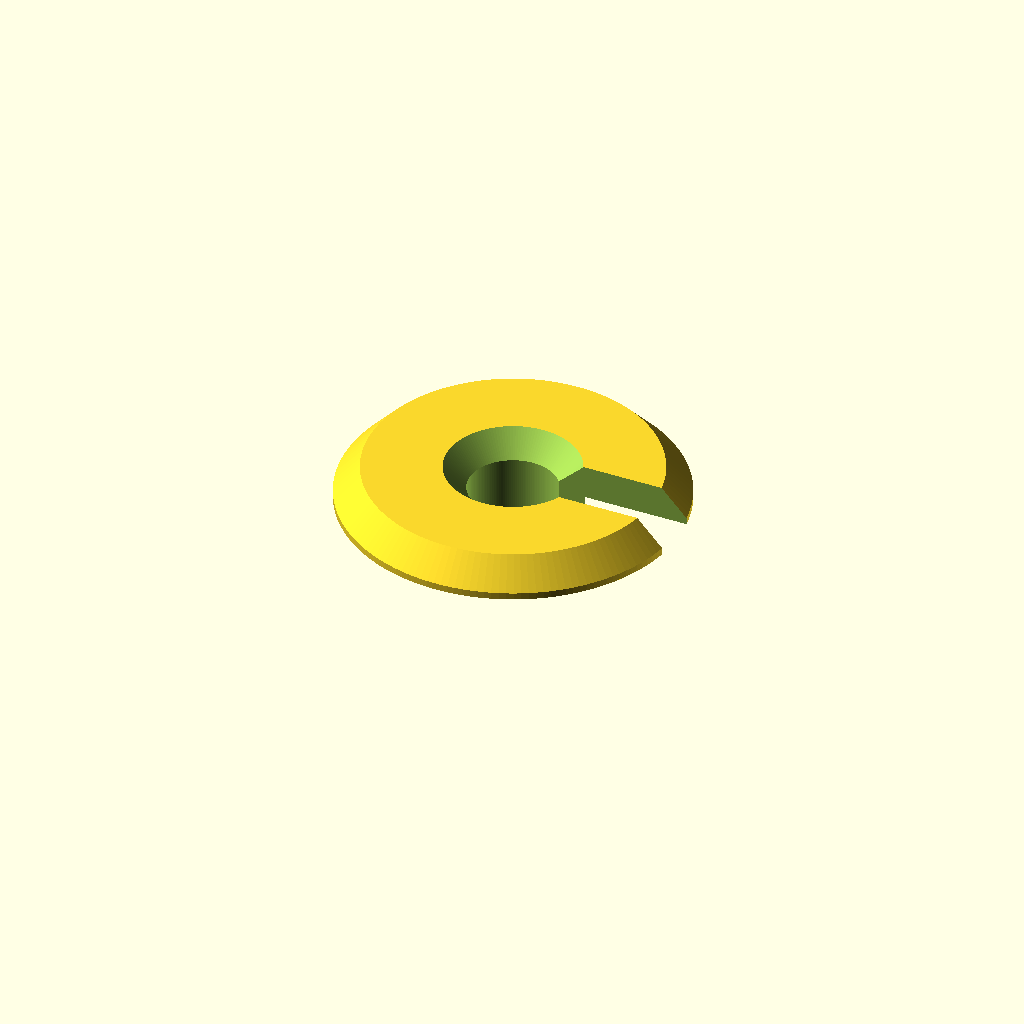
Cell 1: rendered with the file's own defaults.
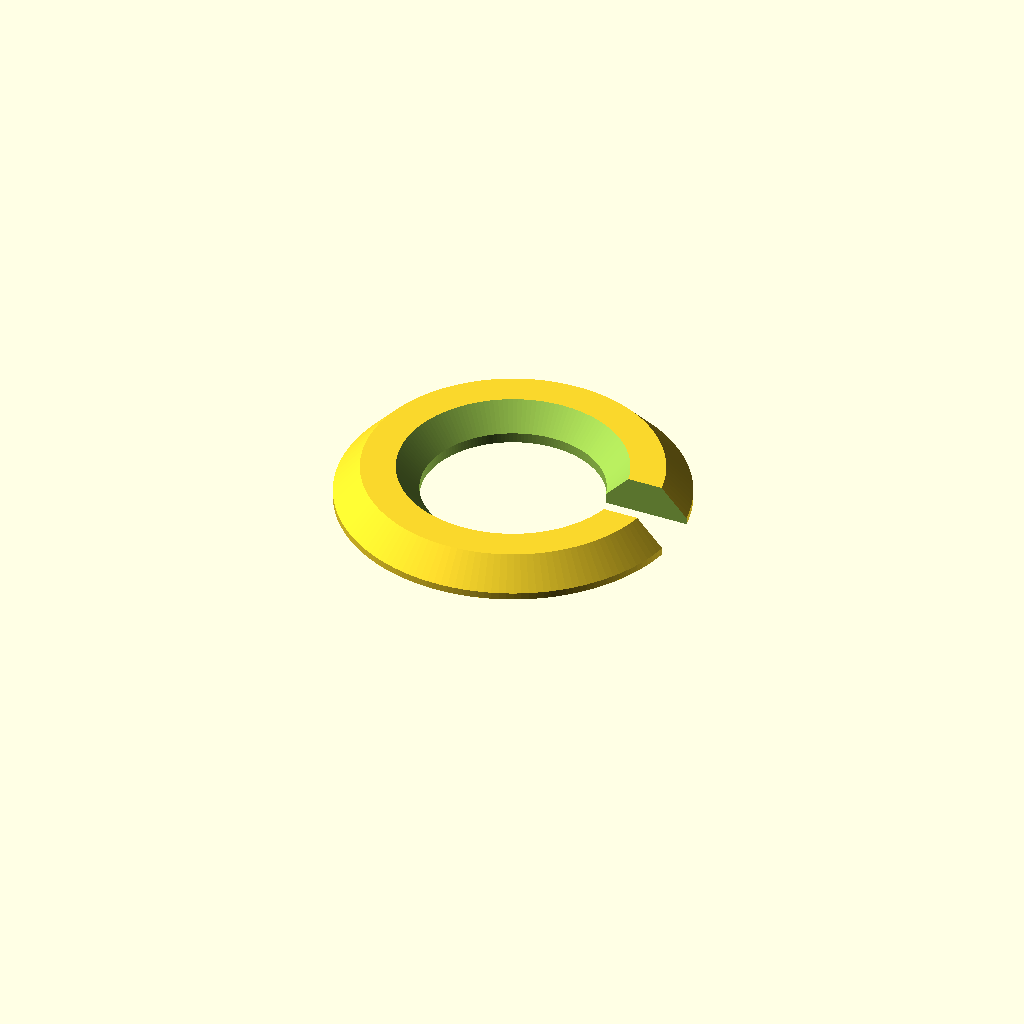
Cell 2: the same model with d_kordel_innen = 10.4.
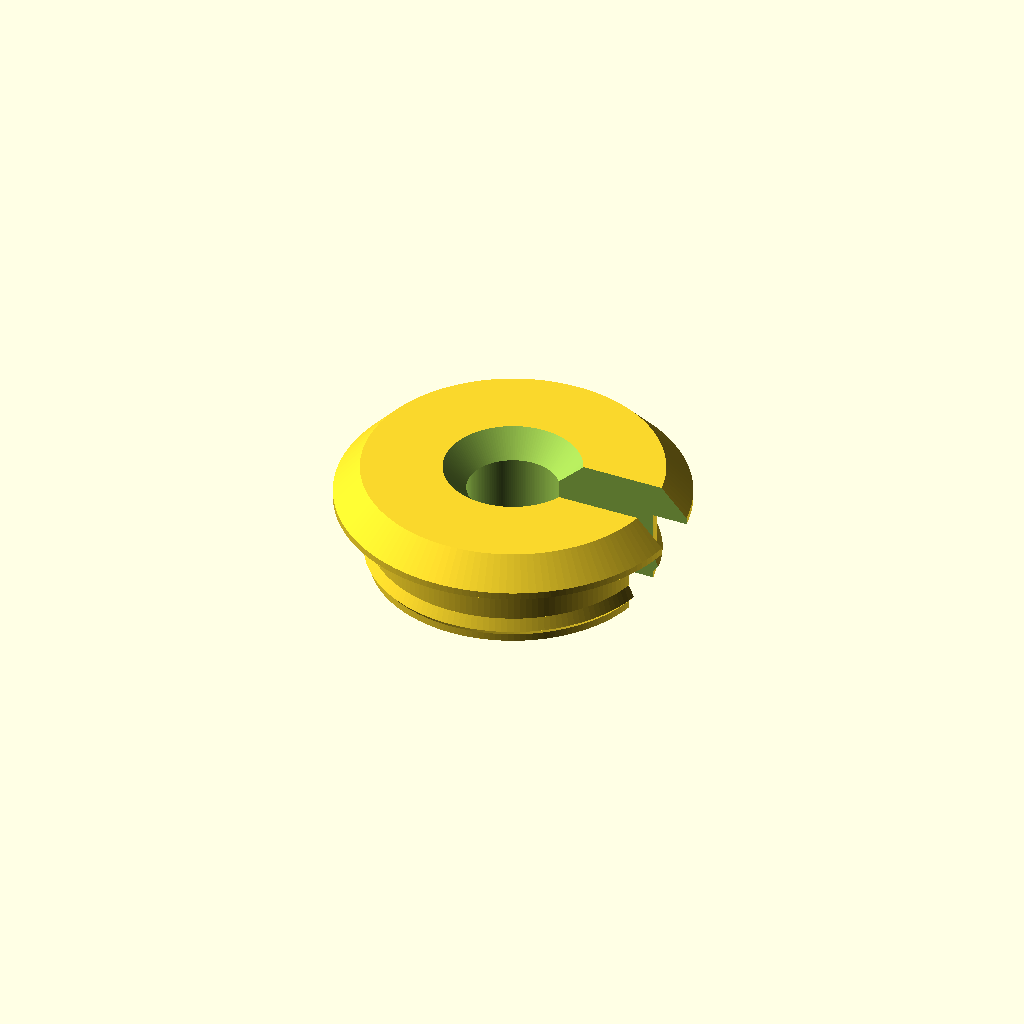
Cell 3: d_bohrloch = 16 (everything else at default).
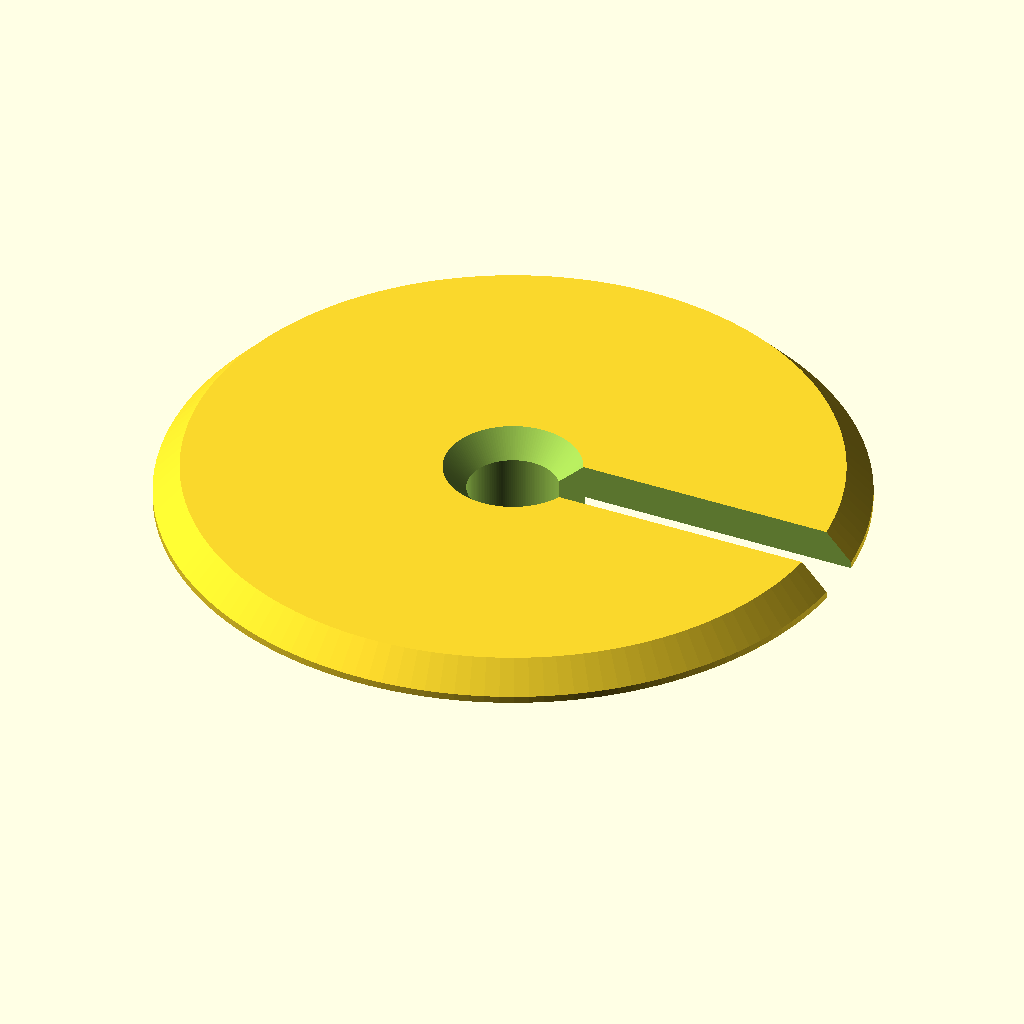
Cell 4 — d_kragen_oben set to 40, the other parameters unchanged.
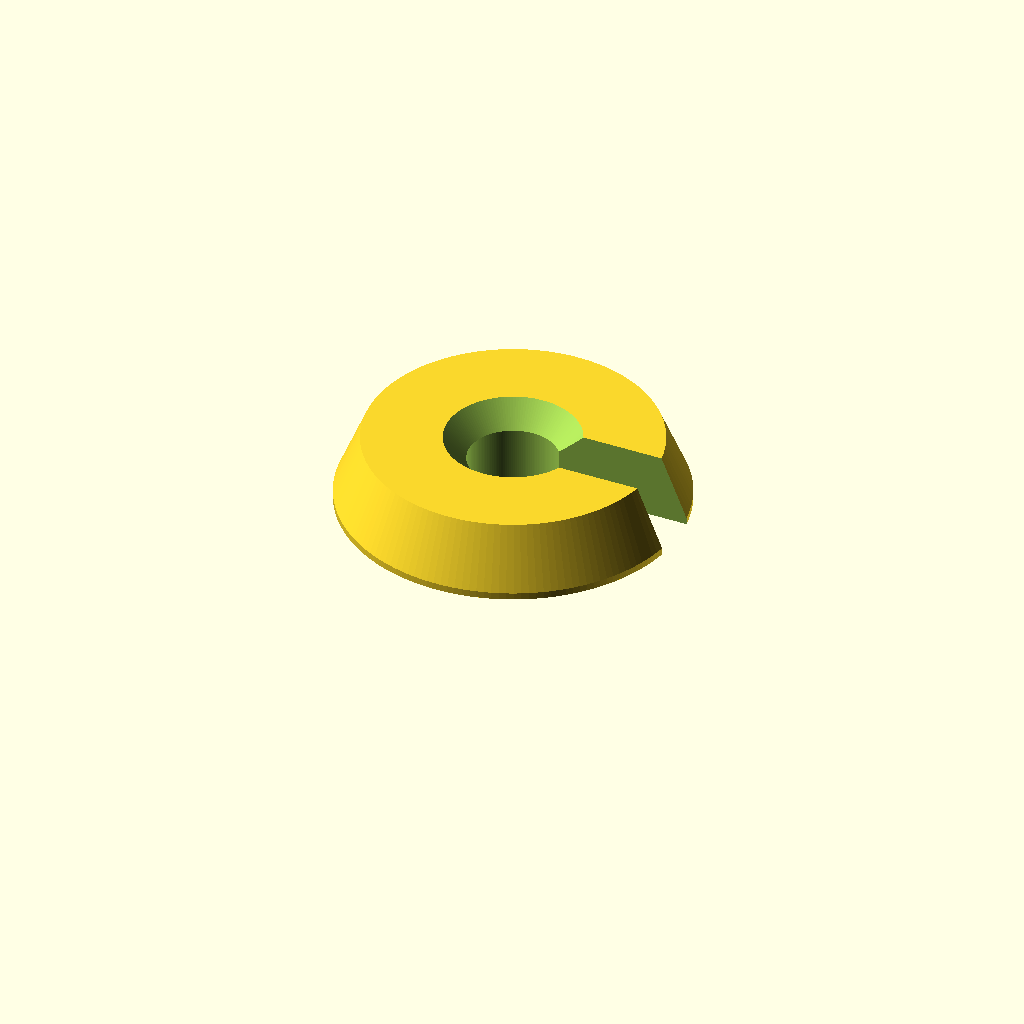
Cell 5: the same model with h_kragen = 4.
One fixed orthographic camera (rotation 55°, 0°, 25°; colour scheme Cornfield) for every cell.
Source of the model, cad/audi_a3_8p_grommet.scad:
// ============================================================================
// Audi A3 8P (Bj. 2003) - Führungstülle / Rosette für Halteband der Hutablage
// ============================================================================
// Alle Maße in Millimetern (mm) - bei Bedarf frei anpassbar:

d_kordel_innen   = 5.2;   // Innendurchmesser (5.2 mm für 4.0 mm Kordel -> leichtes Gleiten)
d_bohrloch       = 8.0;   // Außendurchmesser des Schafts (für 8.0 mm Loch in der Hutablage)
d_kragen_oben    = 20.0;  // Durchmesser des oberen Tellers (wie Originalteil)
h_kragen         = 2.0;   // Höhe des oberen Tellers
h_schaft         = 4.2;   // Länge des Schafts in der Hutablage
schlitz_breite   = 3.2;   // Seitlicher Schlitz zum Eindrücken der 4-mm-Kordel
mit_rastwulst    = true;  // Kleiner Schnapprand unten am Schaft (wie Original)
rastwulst_ueber  = 0.3;   // 0.3 mm Überstand pro Seite (= 8.6 mm am Schnapprand)

$fn = 150; // Hohe Auflösung für glatte Rundungen

difference() {
    union() {
        // 1. Oberer gewölbter Kragen (20 mm)
        translate([0, 0, h_schaft])
        hull() {
            cylinder(h = 0.4, d = d_kragen_oben);
            translate([0, 0, h_kragen - 0.6])
                cylinder(h = 0.6, d = d_kragen_oben - 3.0);
        }
        
        // 2. Schaft (8 mm)
        cylinder(h = h_schaft + 0.2, d = d_bohrloch);
        
        // 3. Optionaler kleiner Rastwulst unten
        if (mit_rastwulst) {
            translate([0, 0, 0.2])
                cylinder(h = 0.6, d1 = d_bohrloch - 0.4, d2 = d_bohrloch + 2*rastwulst_ueber);
            translate([0, 0, 0.8])
                cylinder(h = 0.7, d1 = d_bohrloch + 2*rastwulst_ueber, d2 = d_bohrloch);
        }
    }
    
    // Durchgangsloch für Kordel
    translate([0, 0, -1])
        cylinder(h = h_schaft + h_kragen + 2, d = d_kordel_innen);
        
    // Obere Einlaufschräge / Trompetenform (verhindert Scheuern beim Öffnen der Heckklappe)
    translate([0, 0, h_schaft + h_kragen - 1.4])
        cylinder(h = 1.5, d1 = d_kordel_innen, d2 = d_kordel_innen + 2.8);
        
    // Untere Einlaufschräge
    translate([0, 0, -0.1])
        cylinder(h = 1.0, d1 = d_kordel_innen + 1.6, d2 = d_kordel_innen);
        
    // Seitlicher Einfädelschlitz für das 4-mm-Band
    translate([0, -schlitz_breite/2, -1])
        cube([d_kragen_oben, schlitz_breite, h_schaft + h_kragen + 2]);
}
Customizer parameters (derived from the source; name, type, default, range or options):
d_kordel_innen: number, default 5.2
d_bohrloch: number, default 8
d_kragen_oben: number, default 20
h_kragen: number, default 2
h_schaft: number, default 4.2
schlitz_breite: number, default 3.2
mit_rastwulst: bool, default true
rastwulst_ueber: number, default 0.3
